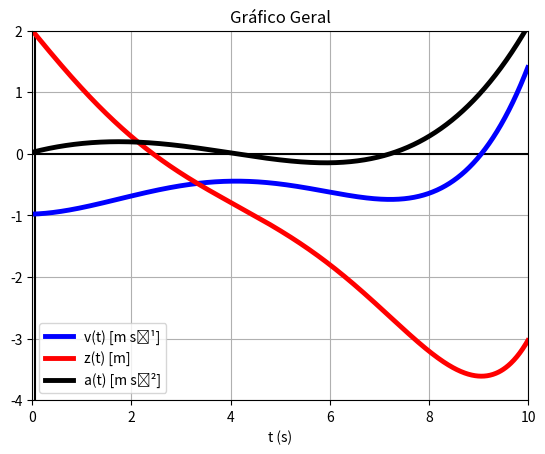

Recreate this plot in Python.
import matplotlib.pyplot as plt
import numpy as np

x=np.arange(0,10, 0.01)

def v(x):
	y = (-0.9797201553931814) + (0.02383178644072359*x) + (0.10350634333491371*x**2) + (-0.021978356641056962*x**3) + (0.0003145243114115459*x**4) + (0.00010642708773228593*x**5)
	return y

def z(x):
	y=2+1.7737847955381e-5*x**6 + 6.29048622823092e-5*x**5 - 0.00549458916026424*x**4 + 0.0345021144449712*x**3 + 0.0119158932203618*x**2 - 0.979720155393181*x
	return y

def a(x):
	y=0.00053213543866143*x**4 + 0.00125809724564618*x**3 - 0.065935069923171*x**2 + 0.207012686669828*x + 0.0238317864407236
	return y

plt.plot(np.array([0, 10]), np.array([0,0]), 'black')
plt.plot(np.array([0.05, 0.05]),  np.array([-6,2]), 'black')


plt.plot(x,v(x),color="blue", linewidth=3.5, label='v(t) [m s⁻¹]')
plt.plot(x,z(x),color="red", linewidth=3.5, label='z(t) [m]')
plt.plot(x,a(x),color="black", linewidth=3.5, label='a(t) [m s⁻²]')

plt.xlabel('t (s)')

plt.grid(True)
plt.title("Gráfico Geral")

plt.axis([0,10,-4,2])
plt.legend(loc='lower left')

plt.show()
